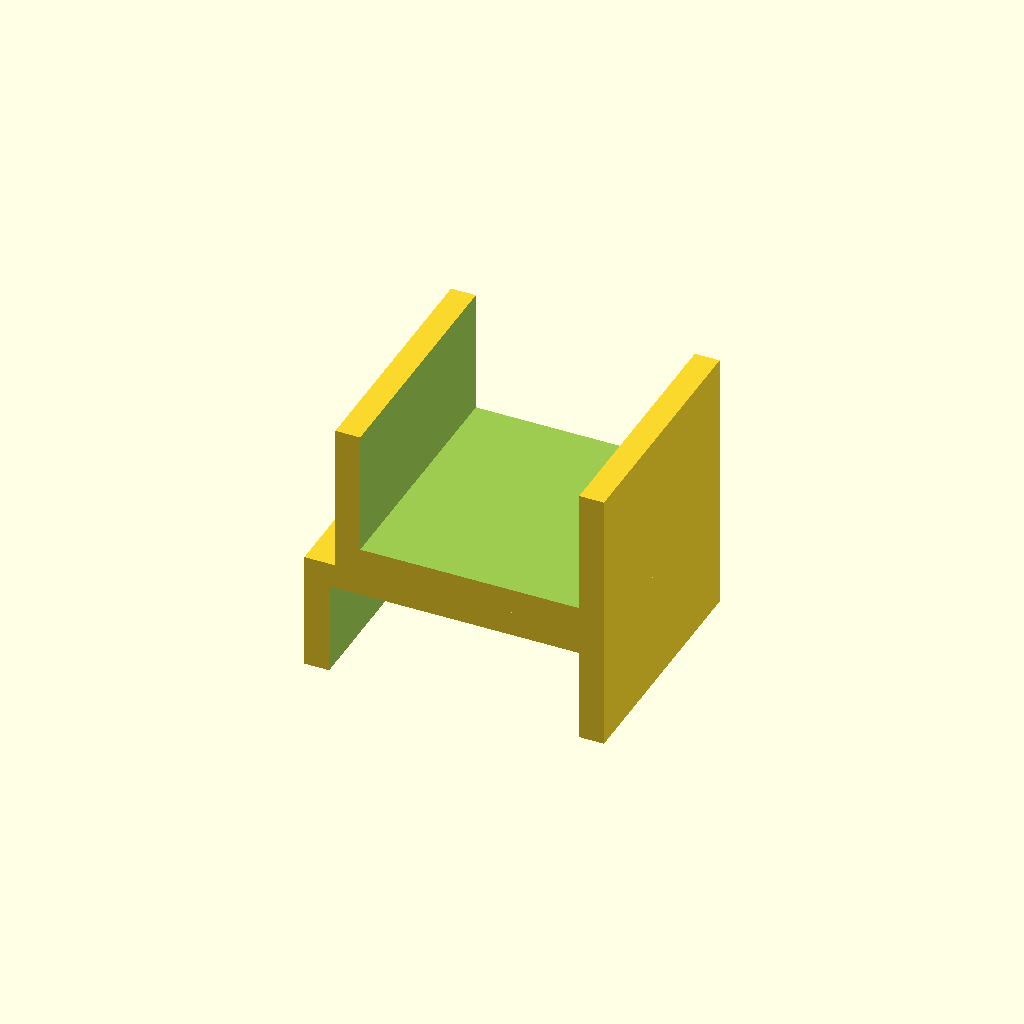
Cell 1: the model at its default parameters.
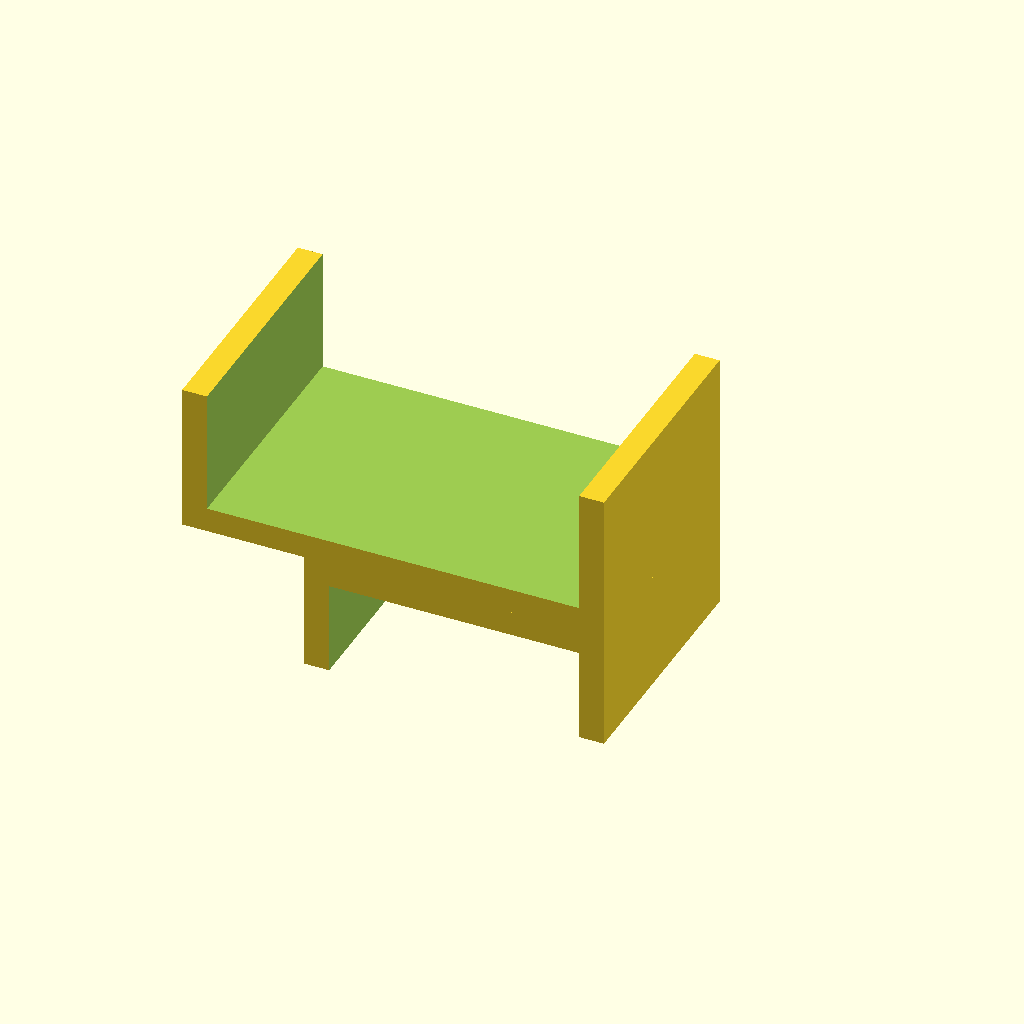
Cell 2: jaw_opening = 60 (everything else at default).
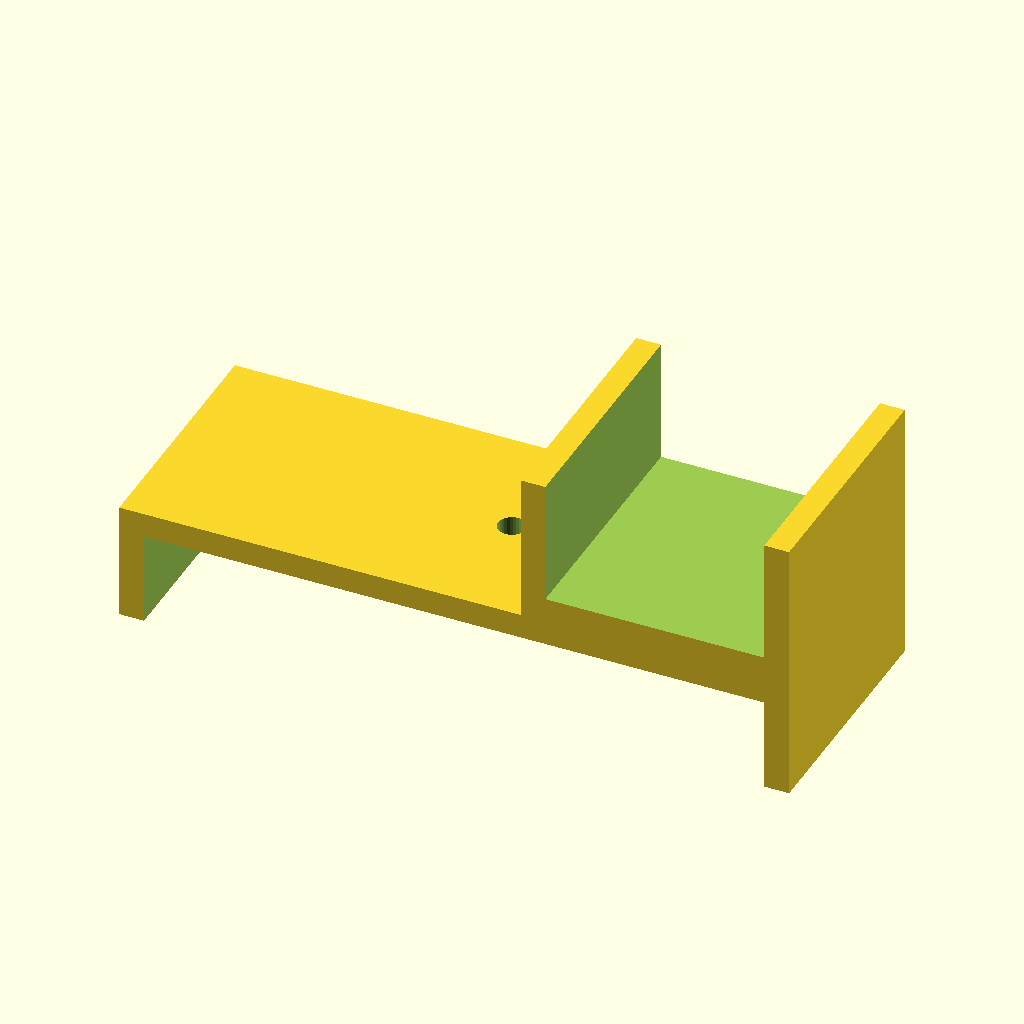
Cell 3 — saddle_opening set to 100, the other parameters unchanged.
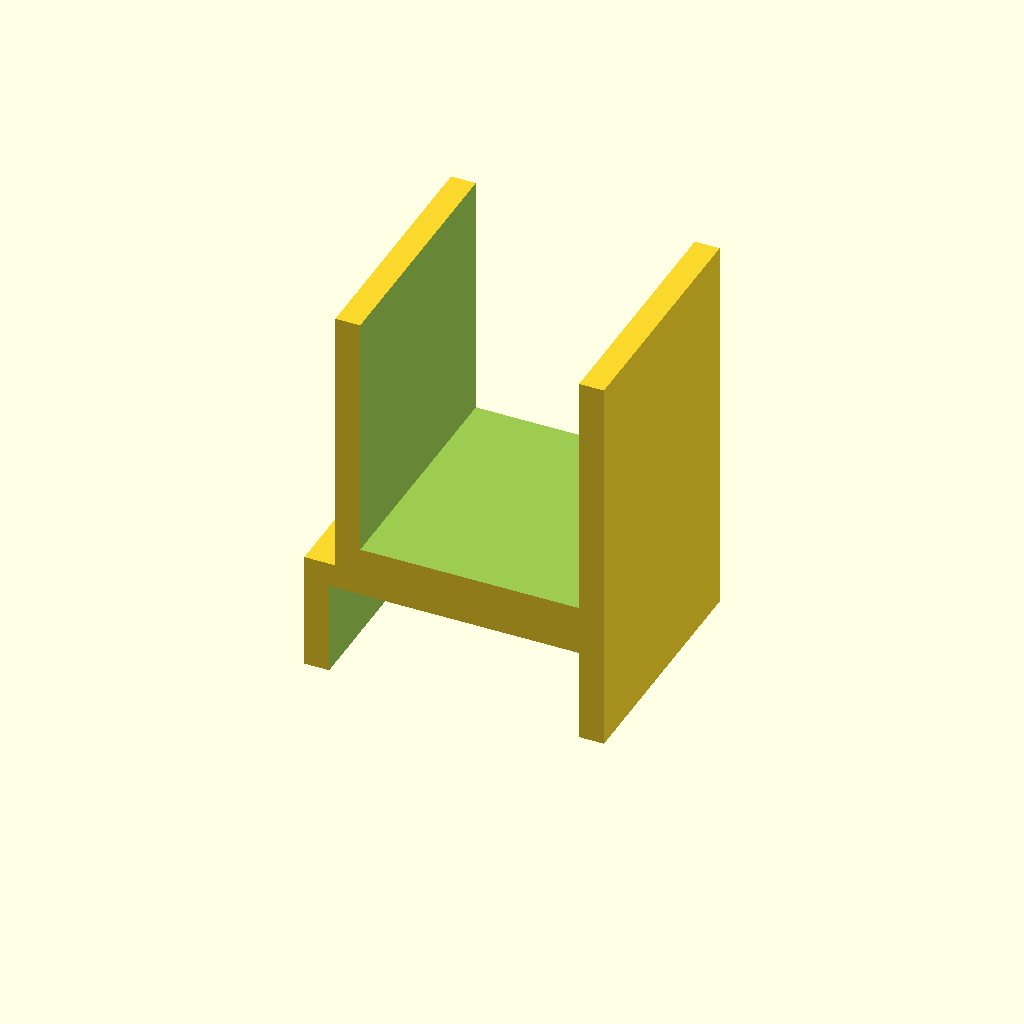
Cell 4: the same model with clip_depth = 40.
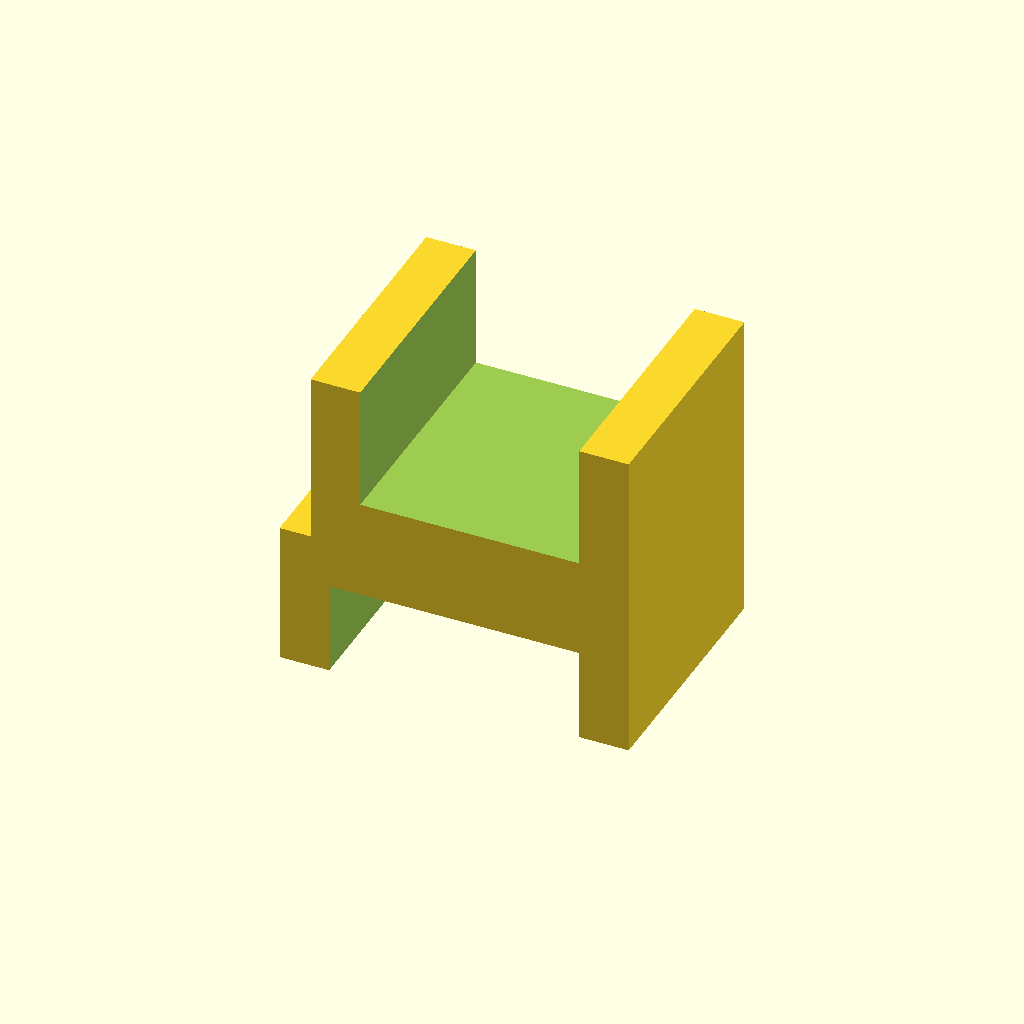
Cell 5: wall_thickness = 8 (everything else at default).
One fixed orthographic camera (rotation 55°, 0°, 25°; colour scheme Cornfield) for every cell.
OpenSCAD source file library/panel-clip/design.scad:
// Panel clip: a C-shaped jaw that grips a solar panel frame edge of measured thickness, on a
// saddle that sits over a timber rail of measured width, with one wood screw hole through
// the saddle. Class B hardware-fitted part. Licence: CC0 1.0. Authored for the michani demo,
// 2026. Family reference: open-source printed solar racking (Wittbrodt and Pearce, 2017).

// Opening of the jaw: the measured frame thickness plus clearance
jaw_opening = 35.3; // [15:60]
// Width of the saddle opening: the measured rail width plus clearance
saddle_opening = 40.3; // [20:100]
// How far the jaw reaches over the frame edge
clip_depth = 20; // [10:40]
// Wall thickness of the jaw and the saddle
wall_thickness = 4; // [2.4:8]
// Diameter of the wood screw hole through the saddle top
screw_hole_diameter = 4.5; // [3:8]
// Length of the clip along the rail
clip_length = 40; // [20:80]

$fn = 32;

saddle_height = 15;
jaw_outer = jaw_opening + 2 * wall_thickness;

module saddle() {
  // An inverted U that sits over the rail: solid block minus the rail slot.
  difference() {
    translate([-(saddle_opening / 2 + wall_thickness), 0, 0])
      cube([saddle_opening + 2 * wall_thickness, clip_length, saddle_height + wall_thickness]);
    translate([-saddle_opening / 2, -1, -1])
      cube([saddle_opening, clip_length + 2, saddle_height + 1]);
    // Screw hole down through the saddle top, centred on the rail.
    translate([0, clip_length / 2, saddle_height - 1])
      cylinder(h = wall_thickness + 2, d = screw_hole_diameter);
  }
}

module jaw() {
  // A C-shaped channel standing on the saddle top, open toward +x, gripping the frame edge.
  translate([saddle_opening / 2 + wall_thickness - jaw_outer, 0, saddle_height + wall_thickness])
    difference() {
      cube([jaw_outer, clip_length, clip_depth + wall_thickness]);
      translate([wall_thickness, -1, wall_thickness])
        cube([jaw_opening, clip_length + 2, clip_depth + 1]);
    }
}

union() {
  saddle();
  jaw();
}
Customizer parameters (derived from the source; name, type, default, range or options):
jaw_opening: number, default 35.3, range 15 to 60
saddle_opening: number, default 40.3, range 20 to 100
clip_depth: number, default 20, range 10 to 40
wall_thickness: number, default 4, range 2.4 to 8
screw_hole_diameter: number, default 4.5, range 3 to 8
clip_length: number, default 40, range 20 to 80
saddle_height: number, default 15
